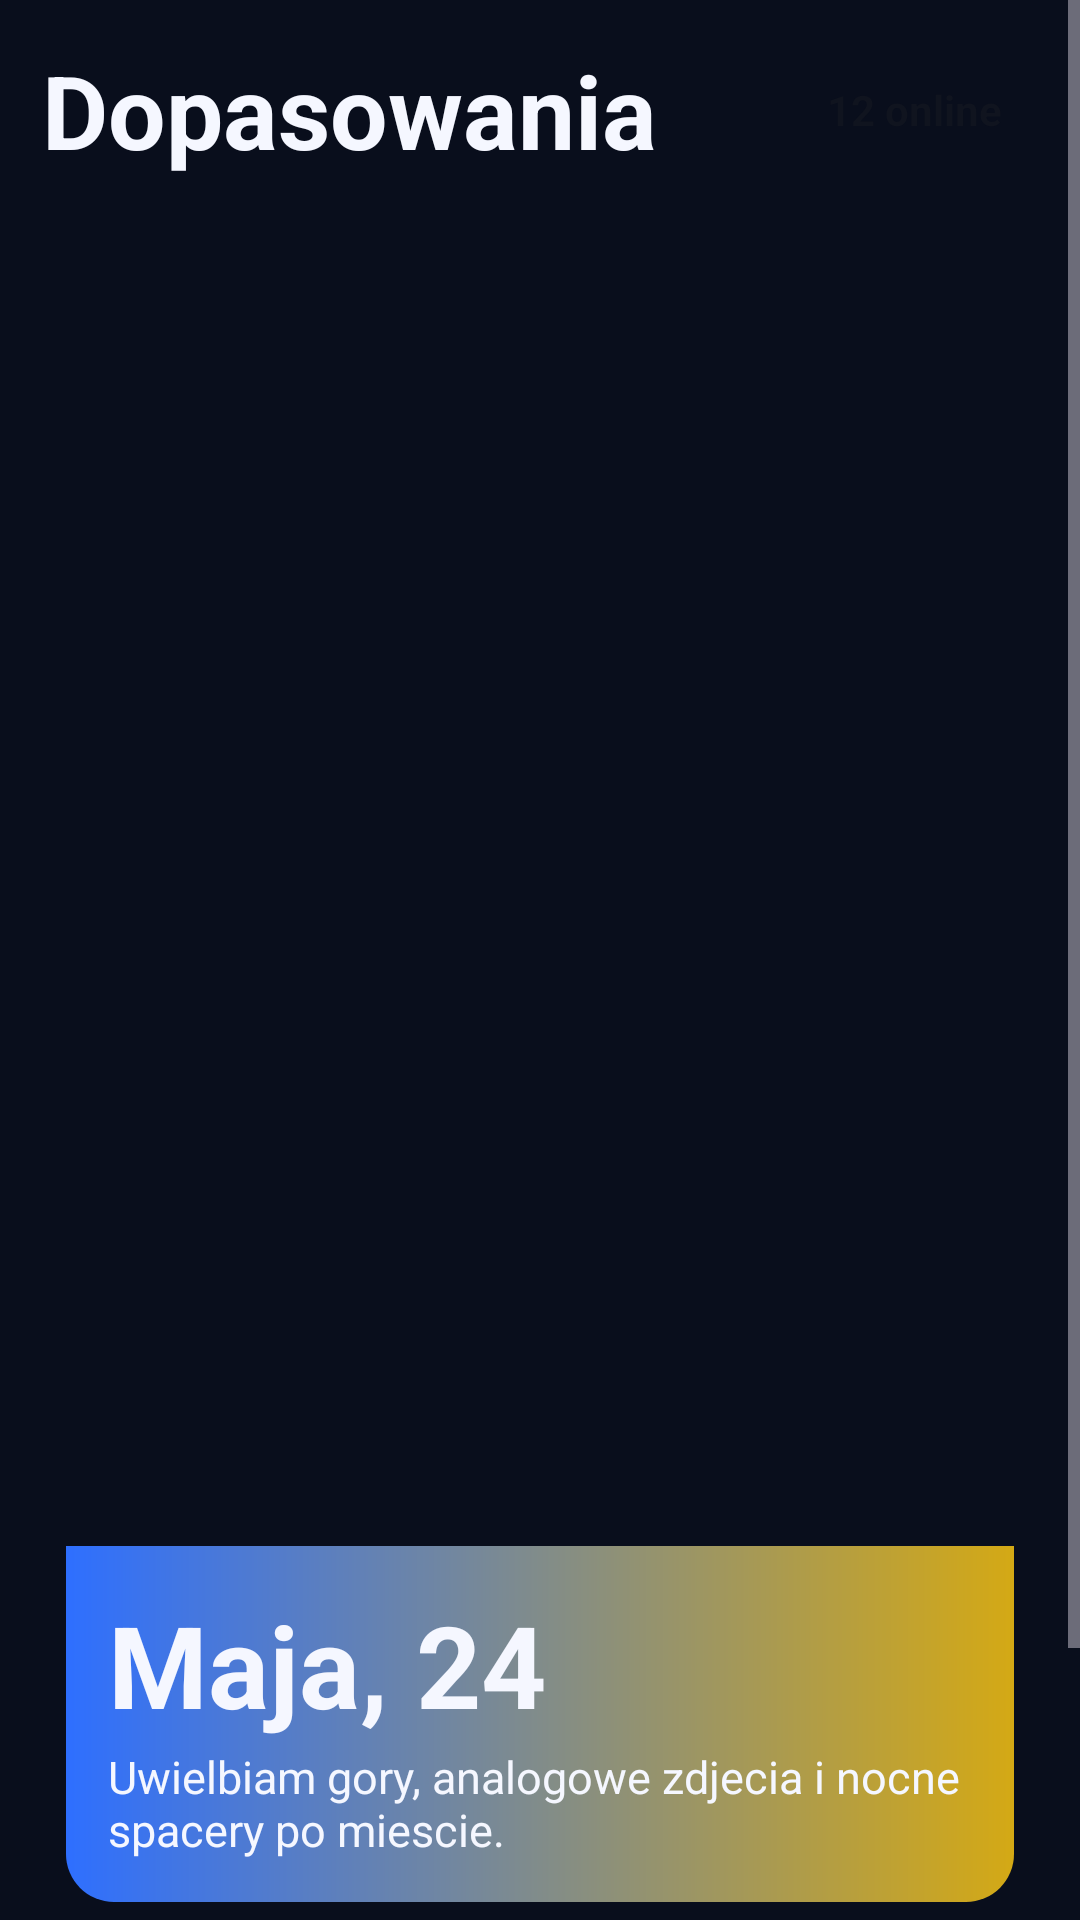

Reconstruct the res/layout file that produces this screen, plus the resources it refers to.
<!-- AndroidManifest.xml: application theme Theme.ANSpark -->
<!-- res/layout/fragment_discover.xml -->
<?xml version="1.0" encoding="utf-8"?>
<ScrollView xmlns:android="http://schemas.android.com/apk/res/android"
    xmlns:app="http://schemas.android.com/apk/res-auto"
    android:layout_width="match_parent"
    android:layout_height="match_parent"
    android:fillViewport="true">

    <LinearLayout
        android:layout_width="match_parent"
        android:layout_height="wrap_content"
        android:orientation="vertical"
        android:padding="14dp">

        <LinearLayout
            android:layout_width="match_parent"
            android:layout_height="wrap_content"
            android:gravity="center_vertical"
            android:orientation="horizontal">

            <TextView
                android:layout_width="0dp"
                android:layout_height="wrap_content"
                android:layout_weight="1"
                android:text="Dopasowania"
                android:textColor="@color/text_primary"
                android:textSize="34sp"
                android:textStyle="bold" />

            <TextView
                android:layout_width="wrap_content"
                android:layout_height="wrap_content"
                android:background="@drawable/bg_badge_online"
                android:paddingHorizontal="12dp"
                android:paddingVertical="6dp"
                android:text="12 online"
                android:textColor="@color/text_dark"
                android:textStyle="bold" />
        </LinearLayout>

        <LinearLayout
            android:layout_width="match_parent"
            android:layout_height="wrap_content"
            android:layout_marginTop="10dp"
            android:background="@drawable/bg_card"
            android:orientation="vertical"
            android:padding="8dp">

            <ImageView
                android:id="@+id/imageDiscoverProfile"
                android:layout_width="match_parent"
                android:layout_height="430dp"
                android:scaleType="centerCrop"
                android:src="@drawable/female_profile_1" />

            <LinearLayout
                android:layout_width="match_parent"
                android:layout_height="wrap_content"
                android:layout_marginTop="8dp"
                android:background="@drawable/bg_overlay_profile"
                android:orientation="vertical"
                android:padding="14dp">

                <TextView
                    android:id="@+id/textDiscoverName"
                    android:layout_width="wrap_content"
                    android:layout_height="wrap_content"
                    android:text="Maja, 24"
                    android:textColor="@color/text_primary"
                    android:textSize="38sp"
                    android:textStyle="bold" />

                <TextView
                    android:id="@+id/textDiscoverDescription"
                    android:layout_width="wrap_content"
                    android:layout_height="wrap_content"
                    android:layout_marginTop="2dp"
                    android:text="Uwielbiam gory, analogowe zdjecia i nocne spacery po miescie."
                    android:textColor="@color/text_primary"
                    android:textSize="15sp" />
            </LinearLayout>
        </LinearLayout>

        <TextView
            android:layout_width="wrap_content"
            android:layout_height="wrap_content"
            android:layout_gravity="center_horizontal"
            android:layout_marginTop="10dp"
            android:text="To ostatnie zdjecie. Wybierz X lub MATCH"
            android:textColor="@color/text_secondary"
            android:textSize="13sp" />

        <LinearLayout
            android:layout_width="match_parent"
            android:layout_height="wrap_content"
            android:layout_marginTop="10dp"
            android:orientation="horizontal">

            <com.google.android.material.button.MaterialButton
                android:id="@+id/buttonDislike"
                android:layout_width="0dp"
                android:layout_height="52dp"
                android:layout_marginEnd="8dp"
                android:layout_weight="1"
                android:backgroundTint="@color/card_bg"
                app:strokeColor="@color/card_stroke"
                app:strokeWidth="1dp"
                android:text="X"
                android:textAllCaps="false"
                android:textColor="@color/text_primary"
                android:textSize="22sp"
                android:textStyle="bold" />

            <com.google.android.material.button.MaterialButton
                android:id="@+id/buttonMatch"
                android:layout_width="0dp"
                android:layout_height="52dp"
                android:layout_marginStart="8dp"
                android:layout_weight="1"
                android:backgroundTint="@color/accent_green"
                android:text="MATCH"
                android:textAllCaps="false"
                android:textColor="@color/text_dark"
                android:textStyle="bold" />
        </LinearLayout>
    </LinearLayout>
</ScrollView>
<!-- resources referenced by this layout -->
<resources>
  <color name="accent_green">#38E681</color>
  <color name="card_bg">#1A223E</color>
  <color name="card_stroke">#2A3561</color>
  <color name="text_dark">#10141F</color>
  <color name="text_primary">#F5F7FF</color>
  <color name="text_secondary">#AAB4D7</color>
  <!-- drawable bg_overlay_profile (drawable) -->
  <?xml version="1.0" encoding="utf-8"?>
  <shape xmlns:android="http://schemas.android.com/apk/res/android"
      android:shape="rectangle">
      <gradient
          android:angle="0"
          android:endColor="#D4A915"
          android:startColor="#2E6FFF" />
      <corners
          android:bottomLeftRadius="16dp"
          android:bottomRightRadius="16dp"
          android:topLeftRadius="0dp"
          android:topRightRadius="0dp" />
  </shape>
  <!-- drawable female_profile_1: png bitmap (drawable-nodpi, 68 bytes) -->
  <style name="Theme.ANSpark" parent="Base.Theme.ANSpark" />
  <style name="Base.Theme.ANSpark" parent="Theme.Material3.Dark.NoActionBar">
          <item name="colorPrimary">@color/accent_blue</item>
          <item name="colorSecondary">@color/accent_yellow</item>
          <item name="android:windowBackground">@color/background_start</item>
          <item name="android:statusBarColor">@android:color/transparent</item>
          <item name="android:navigationBarColor">@color/background_start</item>
      </style>
  <color name="accent_blue">#2F73FF</color>
  <color name="accent_yellow">#FFD83D</color>
  <color name="background_start">#090E1C</color>
</resources>
